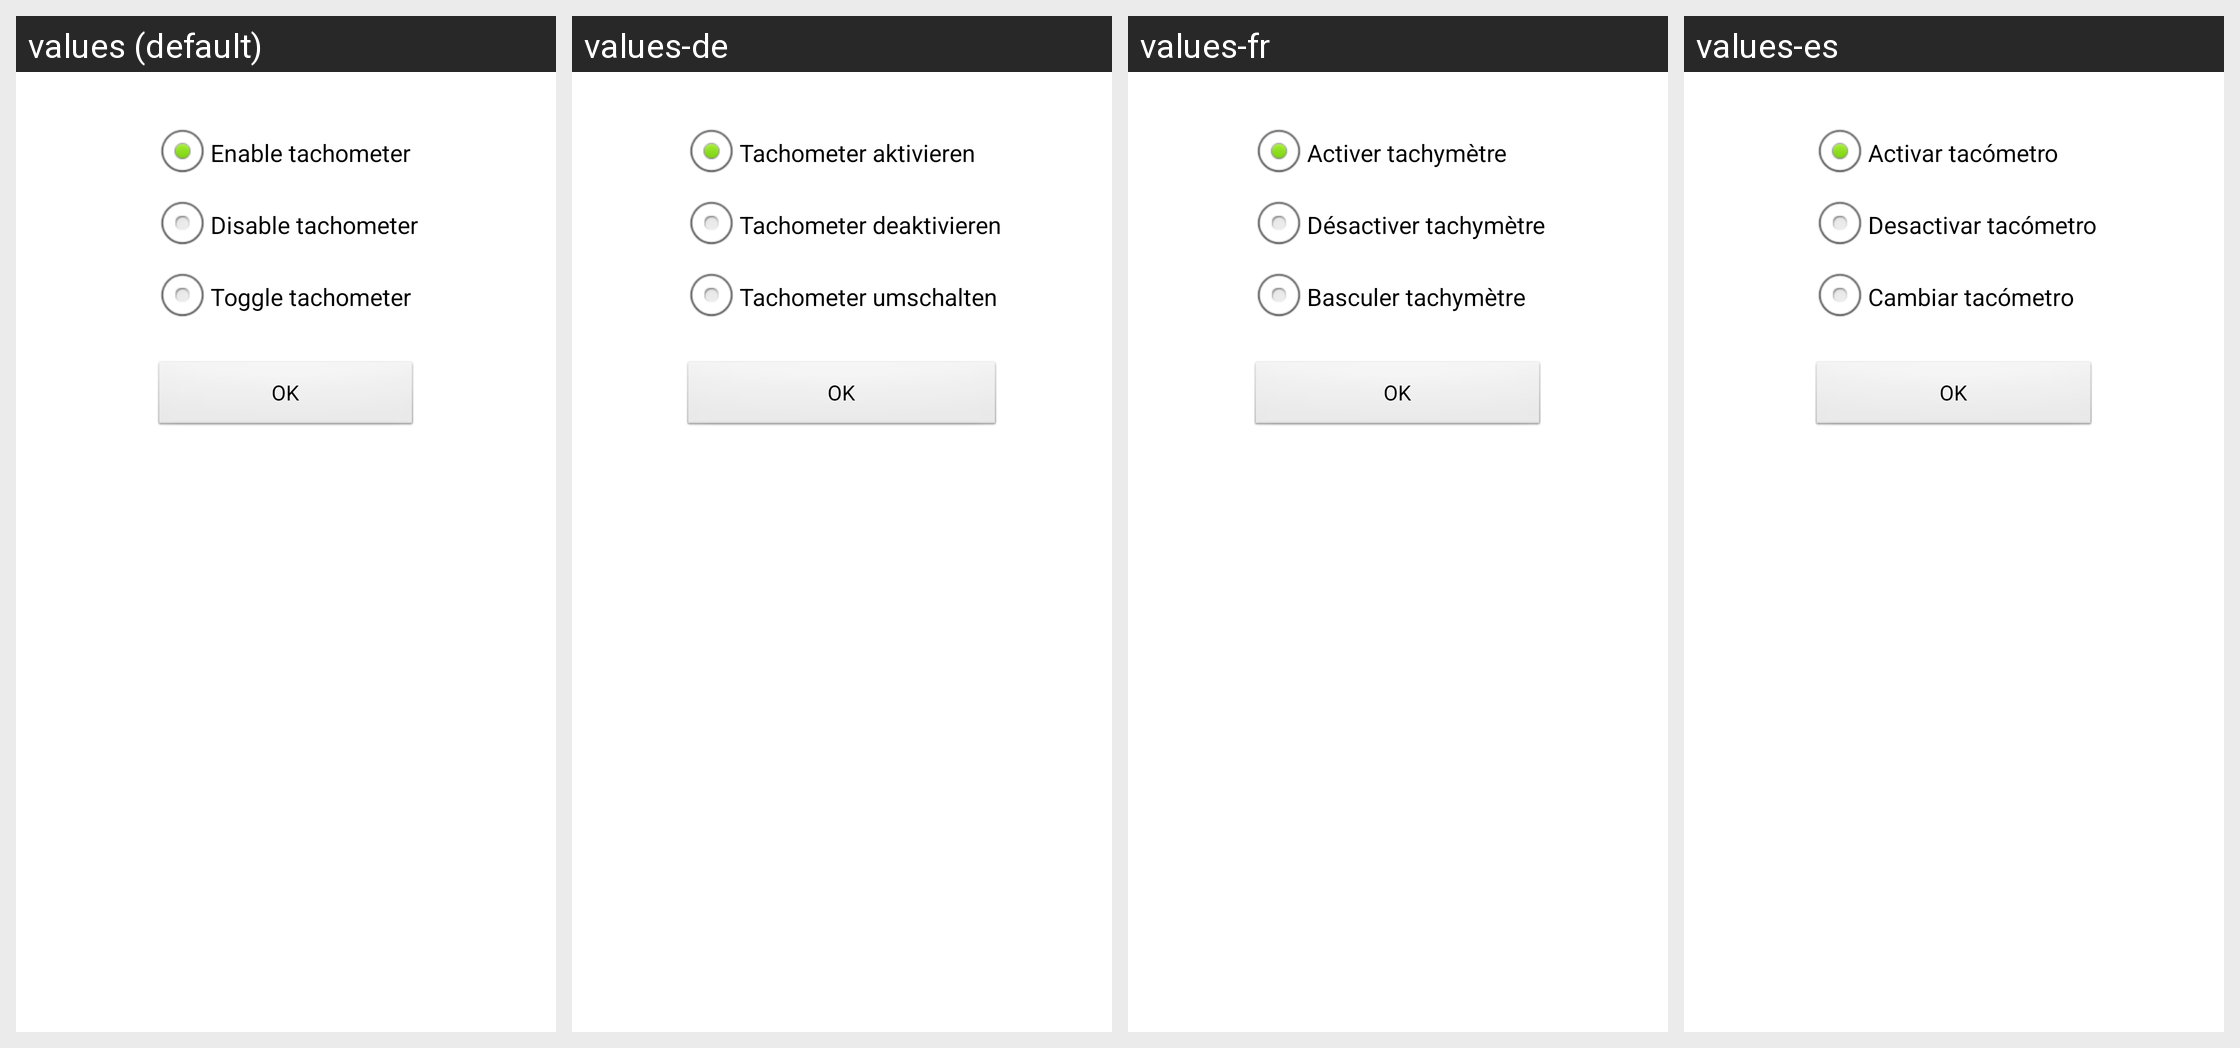

Translations of the strings shown on this Android screen, per locale in the grid:
Android screen res/layout/activity_shortcut.xml rendered under 4 locales, left to right: values (default), values-de, values-fr, values-es. Device: Nexus 5 (rendered at 1080×1920; each locale shown at half size, 540×960, under a caption strip naming it); theme AppTheme.
Strings drawn on this screen, with the default value and each locale's value (text and hints the layout hard-codes, and strings that could not be matched under every locale, appear in the picture but are not listed):

shortcut_on
  values: Enable tachometer
  values-de: Tachometer aktivieren
  values-fr: Activer tachymètre
  values-es: Activar tacómetro

shortcut_off
  values: Disable tachometer
  values-de: Tachometer deaktivieren
  values-fr: Désactiver tachymètre
  values-es: Desactivar tacómetro

shortcut_toggle
  values: Toggle tachometer
  values-de: Tachometer umschalten
  values-fr: Basculer tachymètre
  values-es: Cambiar tacómetro
